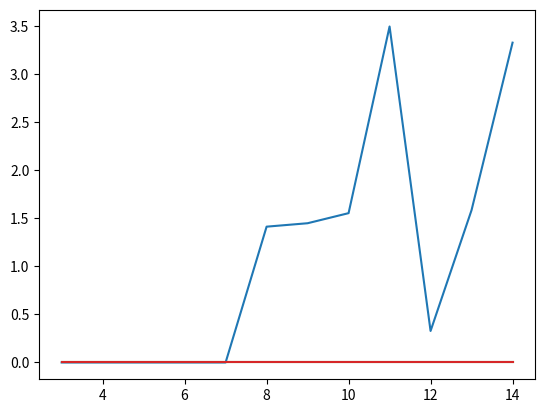

Source code (Python):
import numpy as np
import numpy.linalg as la
import matplotlib.pyplot as plt

def gramschmidt(X):
    '''
    Performs the gramshcmidt method to compute the QR decomposition of X

    :param X: A full rank square matrix
    :return: Two matrices Q (orthogonal) and R (uppertriangular) such that X = QR
    '''
    A = X.copy()
    Q = np.zeros(A.shape)
    R = np.zeros(A.shape)

    n = A.shape[0]
    for j in range(n):
        v = A[:,j]
        for i in range(j):
            R[i,j] = np.dot(Q[:,i],A[:,j])
            v = v - R[i,j]*Q[:,i]
        R[j,j] = la.norm(v)
        x = v/R[j,j]
        x = x[:,np.newaxis]

        Q[:,j] = x[:,0]

    return Q,R



def mod_gramschmidt(X):
    '''
    Performs the modified gramshcmidt method to compute the QR decomposition of X

    :param X: A full rank square matrix
    :return: Two matrices Q (orthogonal) and R (uppertriangular) such that X = QR
    '''

    V = X.copy()
    Q = np.zeros(V.shape)
    R = np.zeros(V.shape)

    n = V.shape[0]
    for i in range(n):
        R[i,i] = la.norm(V[:,i])
        x = V[:,i]/R[i,i]
        x = x[:,np.newaxis]
        Q[:,i] = x[:,0]

        for j in range(i+1,n):
            R[i,j] = np.dot(Q[:,i],V[:,j])
            V[:,j] = V[:,j] - R[i,j]*Q[:,i]

    return Q,R


def __givens_mat(h, k, X):
    '''

    :param h:
    :param k:
    :param X:
    :return:
    '''
    # den = np.sqrt(X[k,k]**2+X[h,k]**2)
    den = np.hypot(X[k,k],X[h,k])
    c = X[k,k]/den
    s = X[h,k]/den

    G = np.identity(X.shape[0])
    G[k,k] = c
    G[h,h] = c
    G[k,h] = s
    G[h,k] = -s

    return G

def givens(X):
    '''
    Compute the QR decomposition with the Givens triangularization
    :param X: n x n full rank square matrix
    :return: Q (orthogonal) and R (upper triangular) such that X = Q @ R
    '''

    R = X.copy()
    n = R.shape[0]
    Q = np.identity(n)

    for i in range(n):                      # For each column
        for j in range(i+1, n):             # Perform a series of rotations that nullify
            G = __givens_mat(j,i,R)         # the entries below the main diagonal
            Q = G @ Q
            R = G @ R
    return Q.T,R

def __houseolder_mat(x):


    if np.ndim(x) != 2 or x.shape[1] != 1:
        y = x[:, np.newaxis]
    else:
        y = x
    n = y.shape[0]
    e1 = np.zeros(n)
    e1[0] =1
    e1 = e1[:,np.newaxis]
    u = y + np.sign(y[0,0])*la.norm(y)*e1
    u_tilde = u/la.norm(u)

    Px = np.identity(n) - 2*u_tilde@u_tilde.T

    return Px


def houseolder(X):
    '''

    :param X:
    :return:
    '''

    R = X.copy()
    n = R.shape[0]
    Q = np.identity(n)

    for j in range(n):
        x = R[j:,j]

        Px =__houseolder_mat(x)
        Pj = np.identity(n)
        Pj[j:n,j:n] = Px
        R = Pj @ R
        Q = Pj @ Q

    return Q.T,R


def check(V,Q,R, method):
    method(V,Q,R)

def check_orthogonality(Q, verbose = True):

    mat = np.identity(Q.shape[0]) - Q.T@Q
    nor = la.norm(mat)
    if verbose:
        print(f"Norma quadratica: {nor}\n")
    return nor

def check_factorization(V,Q,R):
    print(la.norm(Q.T@V - R))
    return la.norm(Q.T@V - R)





results = np.zeros((12,4))

for n in range(3,15):
    V = np.vander(np.random.randint(0,100,n).tolist(),n)
    print(V)
    gs = gramschmidt(V)
    mgs = mod_gramschmidt(V)
    g = givens(V)
    h = houseolder(V)

    results[n-3, 0] =check_orthogonality(gs[0])
    results[n-3, 1]= check_orthogonality(mgs[0])
    results[n-3, 2]= check_orthogonality(g[0])
    results[n-3, 3]= check_orthogonality(h[0])

x = np.arange(3,15)
plt.plot(x,results[:,0])
plt.plot(x,results[:,1])
plt.plot(x,results[:,2])
plt.plot(x,results[:,3])

plt.show()
#
# A = np.random.randint(0,100,N)
# A = A.reshape(int(np.sqrt(N)),int(np.sqrt(N)))
#
#
# Q,R = houseolder(A)
#
# print(A)
# print("\n")
# print(Q)
# print("\n")
# print(R)
# print("\n")
# print(Q@R)
#
